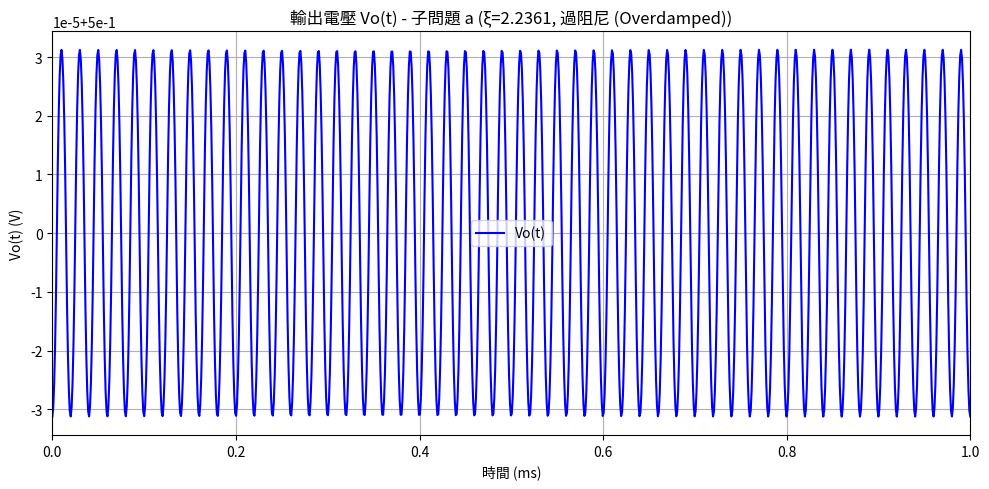
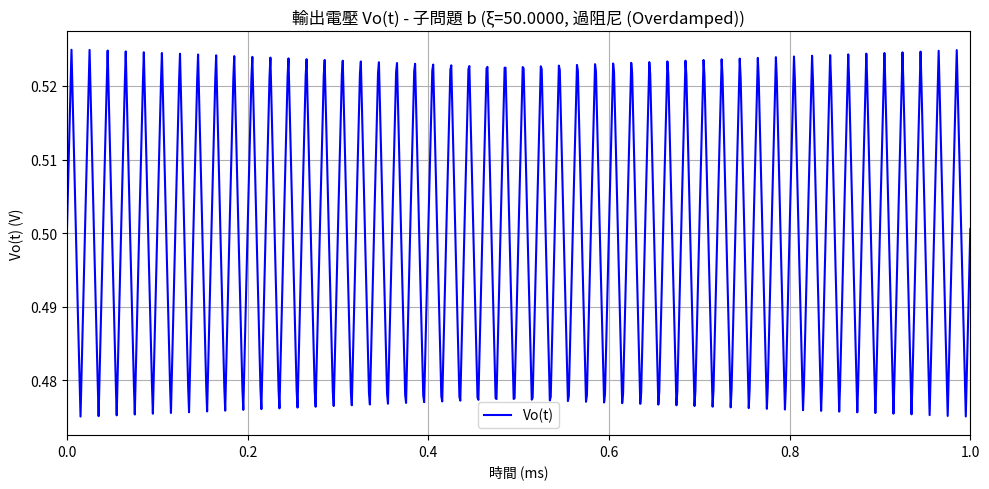
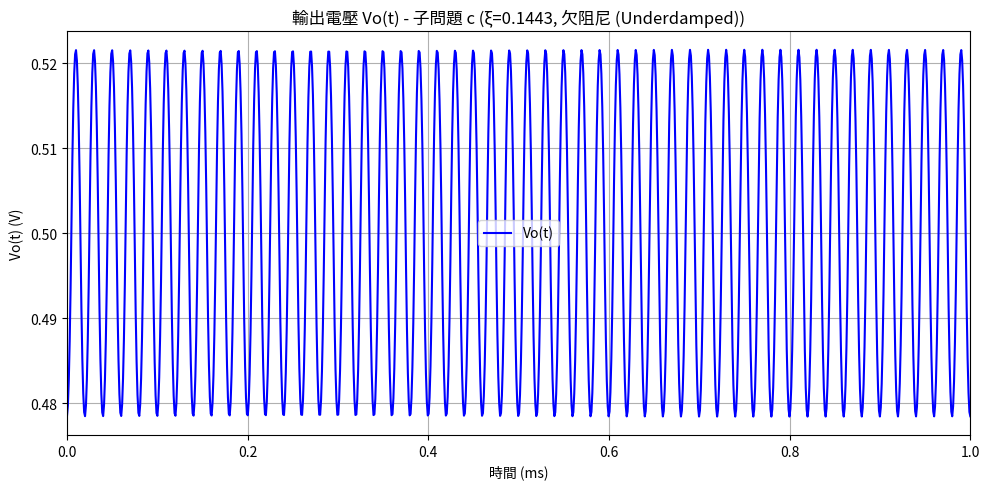

These charts were generated, in order, by the following Python code:
import sympy
from sympy import symbols, pi, I
import numpy as np
import matplotlib.pyplot as plt

# --- 全域參數 ---
T = 20e-6  # 方波週期
omega0 = 2 * np.pi / T  # 基波角頻率
a0 = 0.5  # 直流分量

print(f"方波週期 T = {T} s")
print(f"基波角頻率 omega0 = {omega0:.2f} rad/s")

# --- 1. 傅立葉係數 ---
def get_fourier_coefficients(n_val):
    if n_val == 0:
        return 0.5, 0.0
    if n_val % 2 == 0:
        return 0.0, 0.0
    else:
        an_val = (2 / (n_val * pi)) * sympy.sin(n_val * pi / 2)
        return float(an_val), 0.0

# --- 2. 傳遞函數 H(jω) ---
omega_sym = symbols('omega')
R_sym, L_sym, C_sym = symbols('R L C')
Z_C = 1 / (I * omega_sym * C_sym)
Z_CR_parallel = R_sym / (1 + I * omega_sym * R_sym * C_sym)
Z_L = I * omega_sym * L_sym
H_omega_sym = sympy.simplify(Z_CR_parallel / (Z_L + Z_CR_parallel))

# --- 3. 計算阻尼係數 ξ ---
def calculate_zeta(L, C, R):
    if R == 0 or C == 0:
        return float('inf')
    if L < 0 or C < 0:
        return float('nan')
    zeta = (1 / (2 * R)) * np.sqrt(L / C)
    return zeta

# --- 4. 主函數 ---
def calculate_and_plot_vo_t(L_val, C_val, R_val, case_label, num_harmonics=201):
    print(f"\n--- 子問題 {case_label} ---")
    print(f"L = {L_val} H, C = {C_val} F, R = {R_val} Ω")

    zeta = calculate_zeta(L_val, C_val, R_val)
    print(f"阻尼係數 ξ = {zeta:.4f}")

    if zeta > 1:
        system_type = "過阻尼 (Overdamped)"
    elif zeta == 1:
        system_type = "臨界阻尼 (Critically damped)"
    elif 0 < zeta < 1:
        system_type = "欠阻尼 (Underdamped)"
    else:
        system_type = "特殊/不穩定 (Unstable)"
    print(f"系統類型: {system_type}")

    # 數值化 H(jω)
    H_func = sympy.lambdify((omega_sym, L_sym, C_sym, R_sym), H_omega_sym, 'numpy')
    t_vals = np.linspace(0, 0.001, 1000)
    vo_t = np.zeros_like(t_vals)

    # 直流分量
    H_at_dc = np.complex128(H_func(0, L_val, C_val, R_val))
    vo_t += a0 * np.real(H_at_dc)
    vo_series_terms = [f"{a0 * np.real(H_at_dc):.4f}"]

    # 諧波疊加
    for n in range(1, num_harmonics, 2):
        an, bn = get_fourier_coefficients(n)
        H_n = np.complex128(H_func(n * omega0, L_val, C_val, R_val))
        H_mag = np.abs(H_n)
        H_phase = np.angle(H_n)

        vo_t += H_mag * an * np.cos(n * omega0 * t_vals + H_phase)
        if abs(an) > 1e-9 and H_mag > 1e-9:
            coeff = H_mag * an
            phase_deg = np.degrees(H_phase)
            vo_series_terms.append(f"{coeff:.4f} * cos({n * omega0:.1f}t + {phase_deg:.1f}°)")

    # --- 繪圖 ---
    plt.figure(figsize=(10, 5))
    plt.plot(t_vals * 1e3, vo_t, label='Vo(t)', color='blue')
    plt.title(f'輸出電壓 Vo(t) - 子問題 {case_label} (ξ={zeta:.4f}, {system_type})')
    plt.xlabel('時間 (ms)')
    plt.ylabel('Vo(t) (V)')
    plt.grid(True)
    plt.xlim(0, 1)
    plt.legend()
    plt.tight_layout()
    plt.show()

    # --- 顯示傅立葉級數 ---
    print("\n輸出電壓 Vo(t) 的傅立葉級數近似 (前幾項):")
    print("Vo(t) ≈ " + " + ".join(vo_series_terms[:10]))
    if len(vo_series_terms) > 10:
        print(" + ... (更多項省略)")

# --- 執行三個案例 ---
calculate_and_plot_vo_t(1e-1, 2e-6, 50, 'a')   # 子問題 a
calculate_and_plot_vo_t(1e-3, 1e-9, 10, 'b')   # 子問題 b
calculate_and_plot_vo_t(1e-5, 3e-5, 2,  'c')   # 子問題 c
